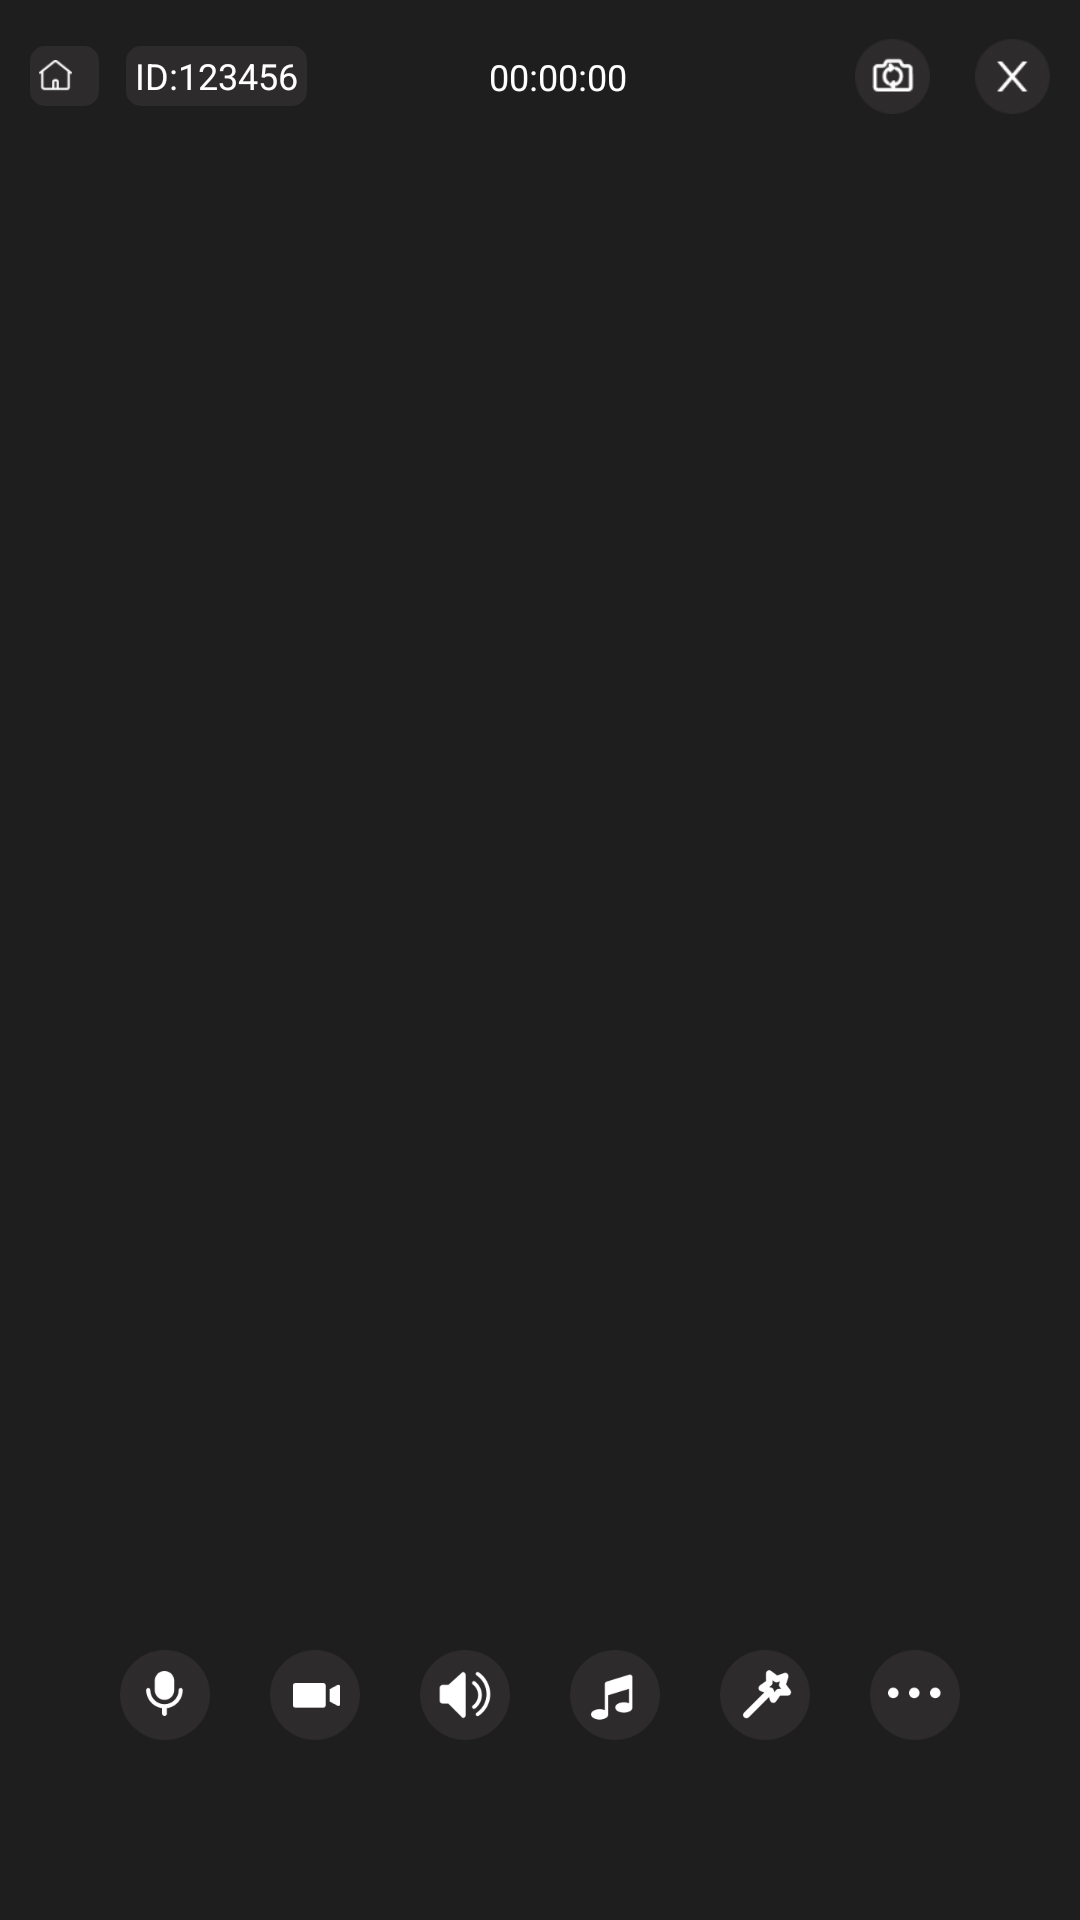

Reconstruct the res/layout file that produces this screen, plus the resources it refers to.
<!-- AndroidManifest.xml: application theme Theme.Qtt_video -->
<!-- res/layout/activity_1to1.xml -->
<?xml version="1.0" encoding="utf-8"?>
<RelativeLayout xmlns:android="http://schemas.android.com/apk/res/android"
    xmlns:app="http://schemas.android.com/apk/res-auto"
    android:layout_width="match_parent"
    android:layout_height="match_parent"
    android:background="#1E1E1E">


    <androidx.appcompat.widget.AppCompatTextView
        android:id="@+id/tv_remote"
        android:layout_width="wrap_content"
        android:layout_height="wrap_content"
        android:text="ID：5896"
        android:textColor="#ffffffff"
        android:textSize="14sp"
        android:visibility="gone" />

    <FrameLayout
        android:id="@+id/fl_video"
        android:layout_width="match_parent"
        android:layout_height="match_parent" />

    <androidx.appcompat.widget.AppCompatTextView
        android:id="@+id/tv_otherUid"
        android:layout_width="wrap_content"
        android:layout_height="wrap_content"
        android:layout_alignParentBottom="true"
        android:layout_marginLeft="@dimen/qb_px_18"
        android:layout_marginBottom="@dimen/qb_px_13"
        android:textColor="#ffffffff"
        android:textSize="12sp" />



    <RelativeLayout
        android:id="@+id/rl_video"
        android:layout_width="@dimen/qb_px_120"
        android:layout_height="@dimen/qb_px_174"
        android:layout_below="@id/rl_music"
        android:layout_alignParentRight="true"
        android:layout_marginTop="@dimen/qb_px_17"
        android:layout_marginRight="@dimen/qb_px_10"
        android:visibility="gone">

        <androidx.appcompat.widget.AppCompatTextView
            android:id="@+id/tv_uid"
            android:layout_width="wrap_content"
            android:layout_height="wrap_content"
            android:text="用户ID"
            android:textColor="#ffffffff"
            android:textSize="12sp" />

        <androidx.appcompat.widget.AppCompatImageView
            android:id="@+id/iv_closeMic"
            android:layout_width="@dimen/qb_px_12"
            android:layout_height="@dimen/qb_px_12"
            android:layout_alignParentBottom="true"
            android:layout_marginLeft="@dimen/qb_px_3"
            android:layout_marginBottom="@dimen/qb_px_2"
            android:src="@mipmap/close_mic"
            android:visibility="gone" />



    </RelativeLayout>

    <LinearLayout
        android:layout_width="match_parent"
        android:layout_height="wrap_content"
        android:layout_alignParentBottom="true"
        android:layout_marginBottom="@dimen/qb_px_60"
        android:gravity="center"
        android:orientation="horizontal">

        <androidx.appcompat.widget.AppCompatImageView
            android:id="@+id/iv_mic"
            android:layout_width="@dimen/qb_px_30"
            android:layout_height="@dimen/qb_px_30"
            android:src="@mipmap/open_mic" />

        <androidx.appcompat.widget.AppCompatImageView
            android:id="@+id/iv_video"
            android:layout_width="@dimen/qb_px_30"
            android:layout_height="@dimen/qb_px_30"
            android:layout_marginLeft="@dimen/qb_px_20"
            android:src="@mipmap/open_video" />

        <androidx.appcompat.widget.AppCompatImageView
            android:id="@+id/iv_sound"
            android:layout_width="@dimen/qb_px_30"
            android:layout_height="@dimen/qb_px_30"
            android:layout_marginLeft="@dimen/qb_px_20"
            android:src="@mipmap/open_sound" />

        <androidx.appcompat.widget.AppCompatImageView
            android:id="@+id/iv_music"
            android:layout_width="@dimen/qb_px_30"
            android:layout_height="@dimen/qb_px_30"
            android:layout_marginLeft="@dimen/qb_px_20"
            android:src="@mipmap/music" />

        <androidx.appcompat.widget.AppCompatImageView
            android:id="@+id/iv_beauty"
            android:layout_width="@dimen/qb_px_30"
            android:layout_height="@dimen/qb_px_30"
            android:layout_marginLeft="@dimen/qb_px_20"
            android:src="@mipmap/beauty" />

        <androidx.appcompat.widget.AppCompatImageView
            android:id="@+id/iv_more"
            android:layout_width="@dimen/qb_px_30"
            android:layout_height="@dimen/qb_px_30"
            android:layout_marginLeft="@dimen/qb_px_20"
            android:src="@mipmap/more" />

    </LinearLayout>

    <LinearLayout
        android:id="@+id/ll_top"
        android:layout_width="match_parent"
        android:layout_height="wrap_content"
        android:layout_marginTop="@dimen/qb_px_13"
        android:orientation="horizontal">

        <RelativeLayout
            android:layout_width="wrap_content"
            android:layout_height="@dimen/qb_px_20"
            android:layout_gravity="center"
            android:layout_marginLeft="@dimen/qb_px_10"
            android:background="@drawable/shape_gray_bg">

            <androidx.appcompat.widget.AppCompatImageView
                android:id="@+id/tv_tag"
                android:layout_width="@dimen/qb_px_11"
                android:layout_height="@dimen/qb_px_11"
                android:layout_centerVertical="true"
                android:layout_marginLeft="@dimen/qb_px_3"
                android:src="@mipmap/room_name" />

            <androidx.appcompat.widget.AppCompatTextView
                android:id="@+id/tv_roomName"
                android:layout_width="wrap_content"
                android:layout_height="wrap_content"
                android:layout_centerVertical="true"
                android:layout_toRightOf="@id/tv_tag"
                android:gravity="center"
                android:layout_marginRight="@dimen/qb_px_7"
                android:layout_marginLeft="@dimen/qb_px_2"
                android:textColor="@color/white"
                android:textSize="12sp" />
        </RelativeLayout>

        <RelativeLayout
            android:layout_width="wrap_content"
            android:layout_height="@dimen/qb_px_20"
            android:layout_gravity="center"
            android:layout_marginLeft="@dimen/qb_px_9"
            android:background="@drawable/shape_gray_bg">

            <androidx.appcompat.widget.AppCompatTextView
                android:id="@+id/tv_mySelfUid"
                android:layout_width="wrap_content"
                android:layout_height="wrap_content"
                android:layout_centerInParent="true"
                android:layout_marginLeft="@dimen/qb_px_3"
                android:layout_marginRight="@dimen/qb_px_3"
                android:text="ID:123456"
                android:textColor="@color/white"
                android:textSize="12sp" />
        </RelativeLayout>

        <androidx.appcompat.widget.AppCompatTextView
            android:id="@+id/tv_onlineTime"
            android:layout_width="0dp"
            android:layout_height="wrap_content"
            android:layout_gravity="center"
            android:layout_weight="1"
            android:gravity="center"
            android:text="00:00:00"
            android:textColor="#ffffffff"
            android:textSize="12sp" />


        <androidx.appcompat.widget.AppCompatImageView
            android:id="@+id/iv_switchCamera"
            android:layout_width="@dimen/qb_px_25"
            android:layout_height="@dimen/qb_px_25"
            android:layout_marginLeft="@dimen/qb_px_15"
            android:src="@mipmap/camera" />

        <androidx.appcompat.widget.AppCompatImageView
            android:id="@+id/iv_exit"
            android:layout_width="@dimen/qb_px_25"
            android:layout_height="@dimen/qb_px_25"
            android:layout_marginLeft="@dimen/qb_px_15"
            android:layout_marginRight="@dimen/qb_px_10"
            android:src="@mipmap/exit" />
    </LinearLayout>

    <RelativeLayout
        android:id="@+id/rl_music"
        android:layout_width="wrap_content"
        android:layout_height="@dimen/qb_px_14"
        android:layout_below="@+id/ll_top"
        android:layout_alignParentRight="true"
        android:layout_gravity="center"
        android:layout_marginLeft="@dimen/qb_px_10"
        android:layout_marginTop="@dimen/qb_px_10"
        android:layout_marginRight="@dimen/qb_px_10"
        android:background="@drawable/shape_gray_bg"
        android:visibility="gone">

        <androidx.appcompat.widget.AppCompatImageView
            android:id="@+id/tv_tag2"
            android:layout_width="wrap_content"
            android:layout_height="wrap_content"
            android:layout_centerVertical="true"
            android:layout_marginLeft="@dimen/qb_px_3"
            android:src="@mipmap/little_music" />

        <androidx.appcompat.widget.AppCompatTextView
            android:layout_width="wrap_content"
            android:layout_height="wrap_content"
            android:layout_centerVertical="true"
            android:layout_marginLeft="@dimen/qb_px_5"
            android:layout_marginRight="@dimen/qb_px_5"
            android:layout_toRightOf="@id/tv_tag2"
            android:maxLength="10"
            android:maxLines="1"
            android:scrollbars="horizontal"
            android:text="夜的钢琴曲"
            android:textColor="@color/white"
            android:textSize="10sp" />
    </RelativeLayout>

</RelativeLayout>
<!-- resources referenced by this layout -->
<resources>
  <color name="white">#FFFFFFFF</color>
  <dimen name="qb_px_10">10.00dp</dimen>
  <dimen name="qb_px_11">11.00dp</dimen>
  <dimen name="qb_px_12">12.00dp</dimen>
  <dimen name="qb_px_120">120.00dp</dimen>
  <dimen name="qb_px_13">13.00dp</dimen>
  <dimen name="qb_px_14">14.00dp</dimen>
  <dimen name="qb_px_15">15.00dp</dimen>
  <dimen name="qb_px_17">17.00dp</dimen>
  <dimen name="qb_px_174">174.00dp</dimen>
  <dimen name="qb_px_18">18.00dp</dimen>
  <dimen name="qb_px_2">2.00dp</dimen>
  <dimen name="qb_px_20">20.00dp</dimen>
  <dimen name="qb_px_25">25.00dp</dimen>
  <dimen name="qb_px_3">3.00dp</dimen>
  <dimen name="qb_px_30">30.00dp</dimen>
  <dimen name="qb_px_5">5.00dp</dimen>
  <dimen name="qb_px_60">60.00dp</dimen>
  <dimen name="qb_px_7">7.00dp</dimen>
  <dimen name="qb_px_9">9.00dp</dimen>
  <!-- drawable shape_gray_bg (drawable) -->
  <?xml version="1.0" encoding="utf-8"?>
  <shape xmlns:android="http://schemas.android.com/apk/res/android"
      android:shape="rectangle">
      <solid android:color="#75403b3b" />
      <corners android:radius="@dimen/qb_px_5" />
  </shape>
  <!-- mipmap beauty: png bitmap (mipmap-hdpi, 2154 bytes) -->
  <!-- mipmap camera: png bitmap (mipmap-hdpi, 1474 bytes) -->
  <!-- mipmap close_mic: png bitmap (mipmap-hdpi, 720 bytes) -->
  <!-- mipmap exit: png bitmap (mipmap-hdpi, 1193 bytes) -->
  <!-- mipmap little_music: png bitmap (mipmap-hdpi, 364 bytes) -->
  <!-- mipmap more: png bitmap (mipmap-hdpi, 1662 bytes) -->
  <!-- mipmap music: png bitmap (mipmap-hdpi, 1983 bytes) -->
  <!-- mipmap open_mic: png bitmap (mipmap-xxhdpi, 2401 bytes) -->
  <!-- mipmap open_sound: png bitmap (mipmap-hdpi, 2457 bytes) -->
  <!-- mipmap open_video: png bitmap (mipmap-xxhdpi, 1801 bytes) -->
  <!-- mipmap room_name: png bitmap (mipmap-hdpi, 417 bytes) -->
  <style name="Theme.Qtt_video" parent="Theme.MaterialComponents.DayNight.NoActionBar">
          
          <item name="colorPrimary">@color/purple_500</item>
          <item name="colorPrimaryVariant">@color/purple_700</item>
          <item name="colorOnPrimary">@color/white</item>
          
          <item name="colorSecondary">@color/teal_200</item>
          <item name="colorSecondaryVariant">@color/teal_700</item>
          <item name="colorOnSecondary">@color/black</item>
          
          <item name="android:statusBarColor" tools:targetApi="l">?attr/colorPrimaryVariant</item>
          
      </style>
  <color name="purple_500">#FF6200EE</color>
  <color name="purple_700">#FF3700B3</color>
  <color name="teal_200">#FF03DAC5</color>
  <color name="teal_700">#FF018786</color>
  <color name="black">#FF000000</color>
</resources>
